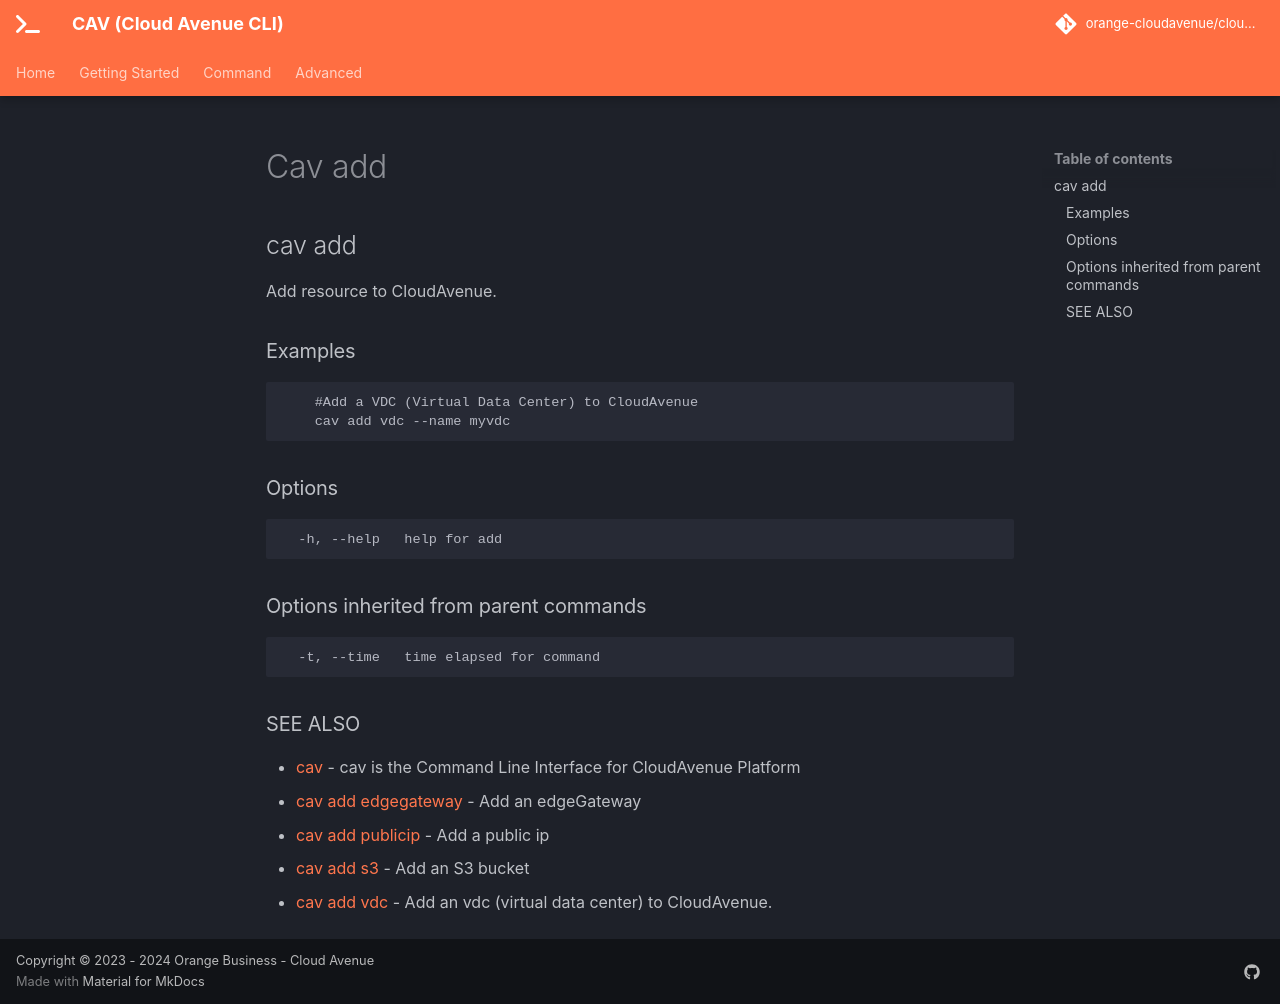

repository: orange-cloudavenue/cloudavenue-cli · page: command/cav_add/index.html · generator: mkdocs

## cav add

Add resource to CloudAvenue.

### Examples

```

	#Add a VDC (Virtual Data Center) to CloudAvenue
	cav add vdc --name myvdc
```

### Options

```
  -h, --help   help for add
```

### Options inherited from parent commands

```
  -t, --time   time elapsed for command
```

### SEE ALSO

* [cav](cav.md)	 - cav is the Command Line Interface for CloudAvenue Platform
* [cav add edgegateway](cav_add_edgegateway.md)	 - Add an edgeGateway
* [cav add publicip](cav_add_publicip.md)	 - Add a public ip
* [cav add s3](cav_add_s3.md)	 - Add an S3 bucket
* [cav add vdc](cav_add_vdc.md)	 - Add an vdc (virtual data center) to CloudAvenue.
